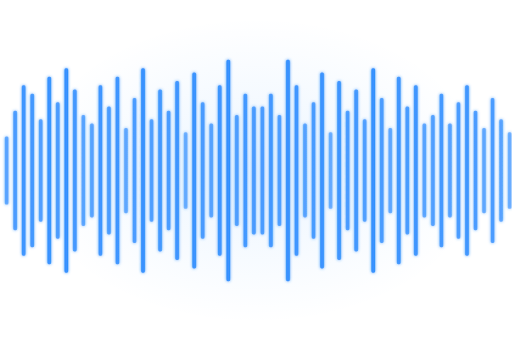
t = 0.00 s
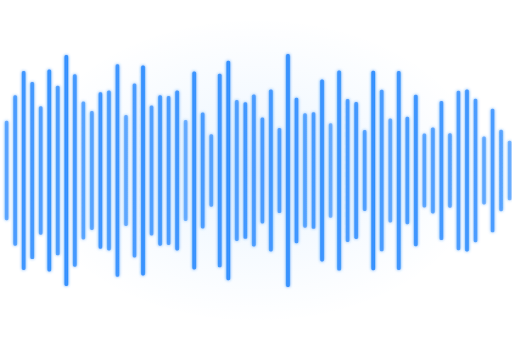
t = 0.73 s
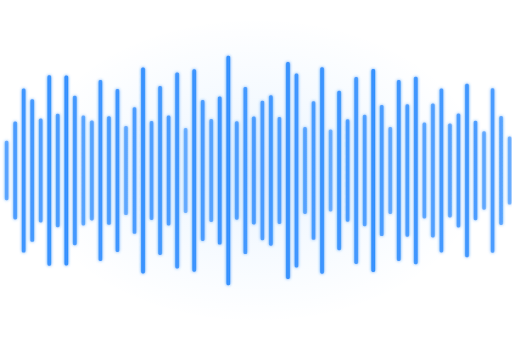
t = 1.47 s
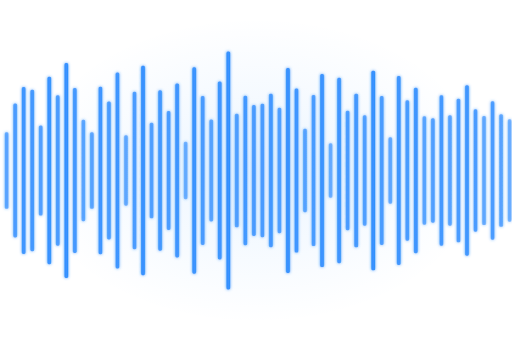
t = 2.20 s
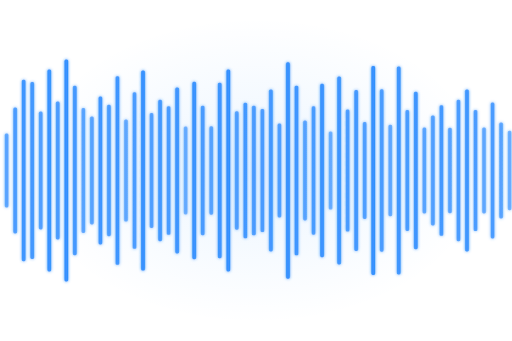
t = 2.93 s
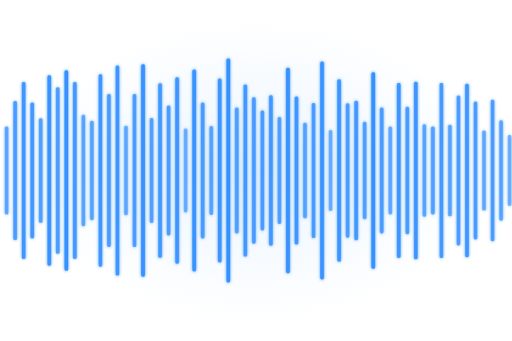
t = 3.67 s

The animated SVG that drew these frames (rendered in a browser with its animation timeline set to each time). Animation: 120 SMIL elements (animate=120); one cycle of 4.40 s, repeats indefinitely.

<svg xmlns="http://www.w3.org/2000/svg" viewBox="0 0 600 400" width="600" height="400">
  <defs>
    <!-- Glowing accent gradient -->
    <linearGradient id="waveGrad" x1="0" y1="0.5" x2="1" y2="0.5">
      <stop offset="0%"   stop-color="oklch(62% 0.20 255 / 0.35)"/>
      <stop offset="20%"  stop-color="oklch(62% 0.20 255 / 0.75)"/>
      <stop offset="40%"  stop-color="oklch(68% 0.22 260 / 1)"/>
      <stop offset="60%"  stop-color="oklch(68% 0.22 260 / 1)"/>
      <stop offset="80%"  stop-color="oklch(62% 0.20 255 / 0.75)"/>
      <stop offset="100%" stop-color="oklch(62% 0.20 255 / 0.3)"/>
    </linearGradient>

    <!-- Bar glow -->
    <filter id="barGlow" x="-50%" y="-50%" width="200%" height="200%">
      <feGaussianBlur stdDeviation="2" result="blur"/>
      <feMerge>
        <feMergeNode in="blur"/>
        <feMergeNode in="SourceGraphic"/>
      </feMerge>
    </filter>

    <!-- Ambient glow behind entire waveform -->
    <radialGradient id="ambientGlow" cx="50%" cy="50%" r="45%">
      <stop offset="0%"   stop-color="oklch(62% 0.20 255 / 0.08)"/>
      <stop offset="100%" stop-color="oklch(62% 0.20 255 / 0)"/>
    </radialGradient>
  </defs>

  <!-- Ambient glow (subtle) -->
  <rect width="600" height="400" fill="url(#ambientGlow)"/>

  <!--
    Dense equalizer bars. 60 bars, each 5px wide with 5px gap = 600px.
    Heights range from 30px to 280px (out of 400px max).
    Each bar has its own animation for organic movement.
  -->
  <g filter="url(#barGlow)">
    <!-- Each row: x, baseHeight, animDur(unique) -->

    <!-- Bass (left) — tall, slow -->
    <rect x="5"    y="160" width="5" height="80"  rx="2" fill="url(#waveGrad)" opacity="0.7"><animate attributeName="height" values="80;120;60;100;80" dur="3.2s" repeatCount="indefinite"/><animate attributeName="y" values="160;140;170;150;160" dur="3.2s" repeatCount="indefinite"/></rect>
    <rect x="15"   y="130" width="5" height="140" rx="2" fill="url(#waveGrad)" opacity="0.8"><animate attributeName="height" values="140;180;110;160;140" dur="2.8s" repeatCount="indefinite"/><animate attributeName="y" values="130;110;145;120;130" dur="2.8s" repeatCount="indefinite"/></rect>
    <rect x="25"   y="100" width="5" height="200" rx="2" fill="url(#waveGrad)" opacity="0.9"><animate attributeName="height" values="200;240;170;220;200" dur="3.5s" repeatCount="indefinite"/><animate attributeName="y" values="100;80;115;90;100" dur="3.5s" repeatCount="indefinite"/></rect>
    <rect x="35"   y="110" width="5" height="180" rx="2" fill="url(#waveGrad)" opacity="0.85"><animate attributeName="height" values="180;220;150;200;180" dur="2.5s" repeatCount="indefinite"/><animate attributeName="y" values="110;90;125;100;110" dur="2.5s" repeatCount="indefinite"/></rect>
    <rect x="45"   y="140" width="5" height="120" rx="2" fill="url(#waveGrad)" opacity="0.75"><animate attributeName="height" values="120;160;90;140;120" dur="3.8s" repeatCount="indefinite"/><animate attributeName="y" values="140;120;155;130;140" dur="3.8s" repeatCount="indefinite"/></rect>

    <rect x="55"   y="90"  width="5" height="220" rx="2" fill="url(#waveGrad)" opacity="0.95"><animate attributeName="height" values="220;260;190;240;220" dur="2.2s" repeatCount="indefinite"/><animate attributeName="y" values="90;70;105;80;90" dur="2.2s" repeatCount="indefinite"/></rect>
    <rect x="65"   y="120" width="5" height="160" rx="2" fill="url(#waveGrad)" opacity="0.8"><animate attributeName="height" values="160;200;130;180;160" dur="3.0s" repeatCount="indefinite"/><animate attributeName="y" values="120;100;135;110;120" dur="3.0s" repeatCount="indefinite"/></rect>
    <rect x="75"   y="80"  width="5" height="240" rx="2" fill="url(#waveGrad)" opacity="1"><animate attributeName="height" values="240;280;210;260;240" dur="2.6s" repeatCount="indefinite"/><animate attributeName="y" values="80;60;95;70;80" dur="2.6s" repeatCount="indefinite"/></rect>
    <rect x="85"   y="105" width="5" height="190" rx="2" fill="url(#waveGrad)" opacity="0.85"><animate attributeName="height" values="190;230;160;210;190" dur="3.3s" repeatCount="indefinite"/><animate attributeName="y" values="105;85;120;95;105" dur="3.3s" repeatCount="indefinite"/></rect>
    <rect x="95"   y="135" width="5" height="130" rx="2" fill="url(#waveGrad)" opacity="0.7"><animate attributeName="height" values="130;170;100;150;130" dur="3.7s" repeatCount="indefinite"/><animate attributeName="y" values="135;115;150;125;135" dur="3.7s" repeatCount="indefinite"/></rect>

    <!-- Low-mid -->
    <rect x="105"  y="145" width="5" height="110" rx="2" fill="url(#waveGrad)" opacity="0.7"><animate attributeName="height" values="110;150;80;130;110" dur="4.0s" repeatCount="indefinite"/><animate attributeName="y" values="145;125;160;135;145" dur="4.0s" repeatCount="indefinite"/></rect>
    <rect x="115"  y="100" width="5" height="200" rx="2" fill="url(#waveGrad)" opacity="0.9"><animate attributeName="height" values="200;170;230;190;200" dur="2.4s" repeatCount="indefinite"/><animate attributeName="y" values="100;115;85;105;100" dur="2.4s" repeatCount="indefinite"/></rect>
    <rect x="125"  y="125" width="5" height="150" rx="2" fill="url(#waveGrad)" opacity="0.8"><animate attributeName="height" values="150;190;120;170;150" dur="3.1s" repeatCount="indefinite"/><animate attributeName="y" values="125;105;140;115;125" dur="3.1s" repeatCount="indefinite"/></rect>
    <rect x="135"  y="90"  width="5" height="220" rx="2" fill="url(#waveGrad)" opacity="0.9"><animate attributeName="height" values="220;250;190;230;220" dur="2.9s" repeatCount="indefinite"/><animate attributeName="y" values="90;75;105;85;90" dur="2.9s" repeatCount="indefinite"/></rect>
    <rect x="145"  y="150" width="5" height="100" rx="2" fill="url(#waveGrad)" opacity="0.65"><animate attributeName="height" values="100;140;70;120;100" dur="3.9s" repeatCount="indefinite"/><animate attributeName="y" values="150;130;165;140;150" dur="3.9s" repeatCount="indefinite"/></rect>

    <rect x="155"  y="115" width="5" height="170" rx="2" fill="url(#waveGrad)" opacity="0.8"><animate attributeName="height" values="170;210;140;190;170" dur="2.7s" repeatCount="indefinite"/><animate attributeName="y" values="115;95;130;105;115" dur="2.7s" repeatCount="indefinite"/></rect>
    <rect x="165"  y="80"  width="5" height="240" rx="2" fill="url(#waveGrad)" opacity="1"><animate attributeName="height" values="240;270;210;250;240" dur="2.1s" repeatCount="indefinite"/><animate attributeName="y" values="80;65;95;75;80" dur="2.1s" repeatCount="indefinite"/></rect>
    <rect x="175"  y="140" width="5" height="120" rx="2" fill="url(#waveGrad)" opacity="0.75"><animate attributeName="height" values="120;160;90;140;120" dur="3.6s" repeatCount="indefinite"/><animate attributeName="y" values="140;120;155;130;140" dur="3.6s" repeatCount="indefinite"/></rect>
    <rect x="185"  y="105" width="5" height="190" rx="2" fill="url(#waveGrad)" opacity="0.85"><animate attributeName="height" values="190;160;220;180;190" dur="2.3s" repeatCount="indefinite"/><animate attributeName="y" values="105;120;90;110;105" dur="2.3s" repeatCount="indefinite"/></rect>
    <rect x="195"  y="130" width="5" height="140" rx="2" fill="url(#waveGrad)" opacity="0.8"><animate attributeName="height" values="140;180;110;160;140" dur="3.4s" repeatCount="indefinite"/><animate attributeName="y" values="130;110;145;120;130" dur="3.4s" repeatCount="indefinite"/></rect>

    <!-- Mid (center) — varied -->
    <rect x="205"  y="95"  width="5" height="210" rx="2" fill="url(#waveGrad)" opacity="0.9"><animate attributeName="height" values="210;180;240;200;210" dur="2.6s" repeatCount="indefinite"/><animate attributeName="y" values="95;110;80;100;95" dur="2.6s" repeatCount="indefinite"/></rect>
    <rect x="215"  y="155" width="5" height="90"  rx="2" fill="url(#waveGrad)" opacity="0.6"><animate attributeName="height" values="90;130;60;110;90" dur="4.1s" repeatCount="indefinite"/><animate attributeName="y" values="155;135;170;145;155" dur="4.1s" repeatCount="indefinite"/></rect>
    <rect x="225"  y="85"  width="5" height="230" rx="2" fill="url(#waveGrad)" opacity="0.95"><animate attributeName="height" values="230;260;200;240;230" dur="2.0s" repeatCount="indefinite"/><animate attributeName="y" values="85;70;100;80;85" dur="2.0s" repeatCount="indefinite"/></rect>
    <rect x="235"  y="120" width="5" height="160" rx="2" fill="url(#waveGrad)" opacity="0.8"><animate attributeName="height" values="160;130;190;150;160" dur="3.7s" repeatCount="indefinite"/><animate attributeName="y" values="120;135;105;125;120" dur="3.7s" repeatCount="indefinite"/></rect>
    <rect x="245"  y="145" width="5" height="110" rx="2" fill="url(#waveGrad)" opacity="0.7"><animate attributeName="height" values="110;80;140;100;110" dur="3.5s" repeatCount="indefinite"/><animate attributeName="y" values="145;160;130;150;145" dur="3.5s" repeatCount="indefinite"/></rect>

    <rect x="255"  y="100" width="5" height="200" rx="2" fill="url(#waveGrad)" opacity="0.9"><animate attributeName="height" values="200;230;170;210;200" dur="2.8s" repeatCount="indefinite"/><animate attributeName="y" values="100;85;115;95;100" dur="2.8s" repeatCount="indefinite"/></rect>
    <rect x="265"  y="70"  width="5" height="260" rx="2" fill="url(#waveGrad)" opacity="1"><animate attributeName="height" values="260;290;230;270;260" dur="1.9s" repeatCount="indefinite"/><animate attributeName="y" values="70;55;85;65;70" dur="1.9s" repeatCount="indefinite"/></rect>
    <rect x="275"  y="135" width="5" height="130" rx="2" fill="url(#waveGrad)" opacity="0.75"><animate attributeName="height" values="130;170;100;150;130" dur="3.3s" repeatCount="indefinite"/><animate attributeName="y" values="135;115;150;125;135" dur="3.3s" repeatCount="indefinite"/></rect>
    <rect x="285"  y="110" width="5" height="180" rx="2" fill="url(#waveGrad)" opacity="0.85"><animate attributeName="height" values="180;150;210;170;180" dur="2.5s" repeatCount="indefinite"/><animate attributeName="y" values="110;125;95;115;110" dur="2.5s" repeatCount="indefinite"/></rect>
    <rect x="295"  y="125" width="5" height="150" rx="2" fill="url(#waveGrad)" opacity="0.8"><animate attributeName="height" values="150;180;120;160;150" dur="3.1s" repeatCount="indefinite"/><animate attributeName="y" values="125;110;140;120;125" dur="3.1s" repeatCount="indefinite"/></rect>

    <!-- Center peak -->
    <rect x="305"  y="125" width="5" height="150" rx="2" fill="url(#waveGrad)" opacity="0.8"><animate attributeName="height" values="150;120;180;140;150" dur="3.4s" repeatCount="indefinite"/><animate attributeName="y" values="125;140;110;130;125" dur="3.4s" repeatCount="indefinite"/></rect>
    <rect x="315"  y="110" width="5" height="180" rx="2" fill="url(#waveGrad)" opacity="0.85"><animate attributeName="height" values="180;210;150;190;180" dur="2.2s" repeatCount="indefinite"/><animate attributeName="y" values="110;95;125;105;110" dur="2.2s" repeatCount="indefinite"/></rect>
    <rect x="325"  y="135" width="5" height="130" rx="2" fill="url(#waveGrad)" opacity="0.75"><animate attributeName="height" values="130;90;160;110;130" dur="3.9s" repeatCount="indefinite"/><animate attributeName="y" values="135;155;120;145;135" dur="3.9s" repeatCount="indefinite"/></rect>
    <rect x="335"  y="70"  width="5" height="260" rx="2" fill="url(#waveGrad)" opacity="1"><animate attributeName="height" values="260;230;290;250;260" dur="1.7s" repeatCount="indefinite"/><animate attributeName="y" values="70;85;55;75;70" dur="1.7s" repeatCount="indefinite"/></rect>
    <rect x="345"  y="100" width="5" height="200" rx="2" fill="url(#waveGrad)" opacity="0.9"><animate attributeName="height" values="200;170;230;190;200" dur="3.0s" repeatCount="indefinite"/><animate attributeName="y" values="100;115;85;105;100" dur="3.0s" repeatCount="indefinite"/></rect>

    <rect x="355"  y="145" width="5" height="110" rx="2" fill="url(#waveGrad)" opacity="0.7"><animate attributeName="height" values="110;140;80;120;110" dur="3.6s" repeatCount="indefinite"/><animate attributeName="y" values="145;130;160;140;145" dur="3.6s" repeatCount="indefinite"/></rect>
    <rect x="365"  y="120" width="5" height="160" rx="2" fill="url(#waveGrad)" opacity="0.8"><animate attributeName="height" values="160;130;190;150;160" dur="3.8s" repeatCount="indefinite"/><animate attributeName="y" values="120;135;105;125;120" dur="3.8s" repeatCount="indefinite"/></rect>
    <rect x="375"  y="85"  width="5" height="230" rx="2" fill="url(#waveGrad)" opacity="0.95"><animate attributeName="height" values="230;200;260;220;230" dur="2.4s" repeatCount="indefinite"/><animate attributeName="y" values="85;100;70;90;85" dur="2.4s" repeatCount="indefinite"/></rect>
    <rect x="385"  y="155" width="5" height="90"  rx="2" fill="url(#waveGrad)" opacity="0.6"><animate attributeName="height" values="90;120;60;100;90" dur="4.2s" repeatCount="indefinite"/><animate attributeName="y" values="155;140;170;150;155" dur="4.2s" repeatCount="indefinite"/></rect>
    <rect x="395"  y="95"  width="5" height="210" rx="2" fill="url(#waveGrad)" opacity="0.9"><animate attributeName="height" values="210;240;180;220;210" dur="2.7s" repeatCount="indefinite"/><animate attributeName="y" values="95;80;110;90;95" dur="2.7s" repeatCount="indefinite"/></rect>

    <!-- High-mid (right) — shorter, faster -->
    <rect x="405"  y="130" width="5" height="140" rx="2" fill="url(#waveGrad)" opacity="0.8"><animate attributeName="height" values="140;170;110;150;140" dur="3.2s" repeatCount="indefinite"/><animate attributeName="y" values="130;115;145;125;130" dur="3.2s" repeatCount="indefinite"/></rect>
    <rect x="415"  y="105" width="5" height="190" rx="2" fill="url(#waveGrad)" opacity="0.85"><animate attributeName="height" values="190;160;220;180;190" dur="2.9s" repeatCount="indefinite"/><animate attributeName="y" values="105;120;90;110;105" dur="2.9s" repeatCount="indefinite"/></rect>
    <rect x="425"  y="140" width="5" height="120" rx="2" fill="url(#waveGrad)" opacity="0.75"><animate attributeName="height" values="120;90;150;110;120" dur="3.5s" repeatCount="indefinite"/><animate attributeName="y" values="140;155;125;145;140" dur="3.5s" repeatCount="indefinite"/></rect>
    <rect x="435"  y="80"  width="5" height="240" rx="2" fill="url(#waveGrad)" opacity="1"><animate attributeName="height" values="240;210;270;230;240" dur="2.1s" repeatCount="indefinite"/><animate attributeName="y" values="80;95;65;85;80" dur="2.1s" repeatCount="indefinite"/></rect>
    <rect x="445"  y="115" width="5" height="170" rx="2" fill="url(#waveGrad)" opacity="0.8"><animate attributeName="height" values="170;200;140;180;170" dur="2.5s" repeatCount="indefinite"/><animate attributeName="y" values="115;100;130;110;115" dur="2.5s" repeatCount="indefinite"/></rect>

    <rect x="455"  y="150" width="5" height="100" rx="2" fill="url(#waveGrad)" opacity="0.65"><animate attributeName="height" values="100;130;70;110;100" dur="4.0s" repeatCount="indefinite"/><animate attributeName="y" values="150;135;165;145;150" dur="4.0s" repeatCount="indefinite"/></rect>
    <rect x="465"  y="90"  width="5" height="220" rx="2" fill="url(#waveGrad)" opacity="0.9"><animate attributeName="height" values="220;250;190;230;220" dur="2.3s" repeatCount="indefinite"/><animate attributeName="y" values="90;75;105;85;90" dur="2.3s" repeatCount="indefinite"/></rect>
    <rect x="475"  y="125" width="5" height="150" rx="2" fill="url(#waveGrad)" opacity="0.8"><animate attributeName="height" values="150;120;180;140;150" dur="3.7s" repeatCount="indefinite"/><animate attributeName="y" values="125;140;110;130;125" dur="3.7s" repeatCount="indefinite"/></rect>
    <rect x="485"  y="100" width="5" height="200" rx="2" fill="url(#waveGrad)" opacity="0.9"><animate attributeName="height" values="200;170;230;190;200" dur="2.6s" repeatCount="indefinite"/><animate attributeName="y" values="100;115;85;105;100" dur="2.6s" repeatCount="indefinite"/></rect>
    <rect x="495"  y="145" width="5" height="110" rx="2" fill="url(#waveGrad)" opacity="0.7"><animate attributeName="height" values="110;80;140;100;110" dur="3.8s" repeatCount="indefinite"/><animate attributeName="y" values="145;160;130;150;145" dur="3.8s" repeatCount="indefinite"/></rect>

    <!-- Treble (right edge) — shorter, faster -->
    <rect x="505"  y="135" width="5" height="130" rx="2" fill="url(#waveGrad)" opacity="0.75"><animate attributeName="height" values="130;100;160;120;130" dur="3.0s" repeatCount="indefinite"/><animate attributeName="y" values="135;150;120;140;135" dur="3.0s" repeatCount="indefinite"/></rect>
    <rect x="515"  y="110" width="5" height="180" rx="2" fill="url(#waveGrad)" opacity="0.85"><animate attributeName="height" values="180;150;210;170;180" dur="2.4s" repeatCount="indefinite"/><animate attributeName="y" values="110;125;95;115;110" dur="2.4s" repeatCount="indefinite"/></rect>
    <rect x="525"  y="145" width="5" height="110" rx="2" fill="url(#waveGrad)" opacity="0.7"><animate attributeName="height" values="110;80;140;100;110" dur="3.9s" repeatCount="indefinite"/><animate attributeName="y" values="145;160;130;150;145" dur="3.9s" repeatCount="indefinite"/></rect>
    <rect x="535"  y="120" width="5" height="160" rx="2" fill="url(#waveGrad)" opacity="0.8"><animate attributeName="height" values="160;190;130;170;160" dur="2.8s" repeatCount="indefinite"/><animate attributeName="y" values="120;105;135;115;120" dur="2.8s" repeatCount="indefinite"/></rect>
    <rect x="545"  y="100" width="5" height="200" rx="2" fill="url(#waveGrad)" opacity="0.9"><animate attributeName="height" values="200;170;230;190;200" dur="2.2s" repeatCount="indefinite"/><animate attributeName="y" values="100;115;85;105;100" dur="2.2s" repeatCount="indefinite"/></rect>

    <rect x="555"  y="130" width="5" height="140" rx="2" fill="url(#waveGrad)" opacity="0.8"><animate attributeName="height" values="140;170;110;150;140" dur="3.1s" repeatCount="indefinite"/><animate attributeName="y" values="130;115;145;125;130" dur="3.1s" repeatCount="indefinite"/></rect>
    <rect x="565"  y="150" width="5" height="100" rx="2" fill="url(#waveGrad)" opacity="0.65"><animate attributeName="height" values="100;70;130;90;100" dur="4.3s" repeatCount="indefinite"/><animate attributeName="y" values="150;165;135;155;150" dur="4.3s" repeatCount="indefinite"/></rect>
    <rect x="575"  y="115" width="5" height="170" rx="2" fill="url(#waveGrad)" opacity="0.8"><animate attributeName="height" values="170;140;200;160;170" dur="2.7s" repeatCount="indefinite"/><animate attributeName="y" values="115;130;100;120;115" dur="2.7s" repeatCount="indefinite"/></rect>
    <rect x="585"  y="140" width="5" height="120" rx="2" fill="url(#waveGrad)" opacity="0.7"><animate attributeName="height" values="120;90;150;110;120" dur="3.6s" repeatCount="indefinite"/><animate attributeName="y" values="140;155;125;145;140" dur="3.6s" repeatCount="indefinite"/></rect>
    <rect x="595"  y="155" width="5" height="90"  rx="2" fill="url(#waveGrad)" opacity="0.6"><animate attributeName="height" values="90;60;120;80;90" dur="4.4s" repeatCount="indefinite"/><animate attributeName="y" values="155;170;140;160;155" dur="4.4s" repeatCount="indefinite"/></rect>
  </g>
</svg>
